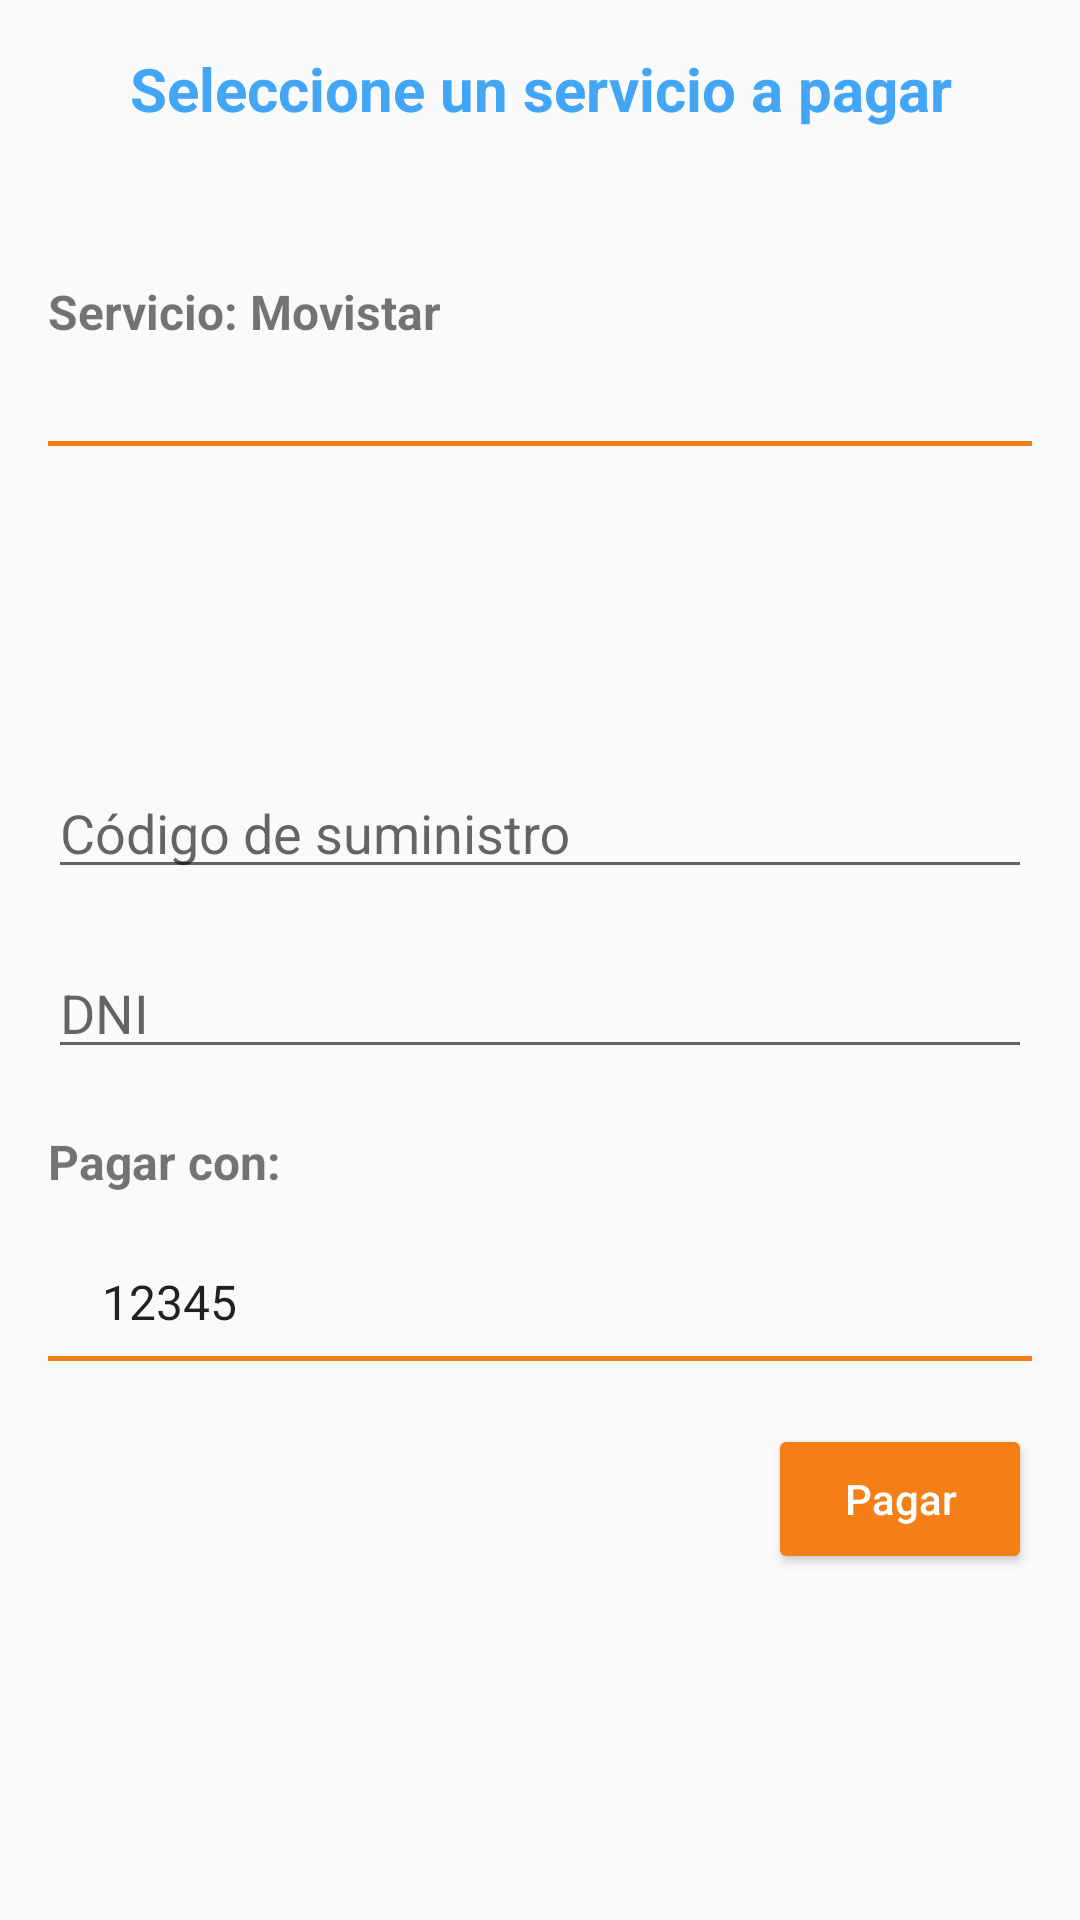

Write the Android layout XML for this screen, with the resource values it uses.
<!-- AndroidManifest.xml: application theme AppTheme -->
<!-- res/layout/content_paymen_servicet.xml -->
<?xml version="1.0" encoding="utf-8"?>
<ScrollView
    xmlns:android="http://schemas.android.com/apk/res/android"
    xmlns:app="http://schemas.android.com/apk/res-auto"
    xmlns:tools="http://schemas.android.com/tools"
    android:layout_width="match_parent"
    android:layout_height="match_parent"
    app:layout_behavior="@string/appbar_scrolling_view_behavior"
    tools:context=".Activities.PaymenServicetActivity"
    tools:showIn="@layout/activity_paymen_servicet"
    >

    <LinearLayout
        android:layout_width="match_parent"
        android:layout_height="wrap_content"
        android:paddingBottom="@dimen/activity_vertical_margin"
        android:paddingLeft="@dimen/activity_horizontal_margin"
        android:paddingRight="@dimen/activity_horizontal_margin"
        android:paddingTop="@dimen/activity_vertical_margin"
        android:orientation="vertical"
        android:weightSum="1">

        
        <TextView
            android:id="@+id/textView"
            style="@style/UpnBank.Subtitle.FullWidth"
            android:text="Seleccione un servicio a pagar"/>


        
        <TextView
            android:id="@+id/business_name"
            style="@style/UpnBank.BasicText"
            android:text="Servicio: Movistar"
            />

        <Spinner
            android:id="@+id/spn_service_list"
            android:background="@drawable/spinner_border_bottom_background"
            android:layout_width="match_parent"
            android:layout_height="wrap_content"
            />

        
        <TextView
            android:id="@+id/service_description"
            style="@style/UpnBank.BasicText"
            android:layout_marginTop="15dp"
            android:layout_marginBottom="15dp"
            android:textStyle="normal"
            android:text=""/>



        

        <android.support.design.widget.TextInputLayout
            android:id="@+id/cod_suministro_container"
            android:layout_width="match_parent"
            android:layout_height="50dp"
            android:layout_marginTop="10dp"
            android:hint="Código de suministro">
            <EditText
                android:id="@+id/edt_cod_suministro"
                android:layout_width="match_parent"
                android:layout_height="match_parent"
                android:inputType="text"
                />
        </android.support.design.widget.TextInputLayout>


        <android.support.design.widget.TextInputLayout
            android:id="@+id/dni_container"
            android:layout_width="match_parent"
            android:layout_height="50dp"
            android:layout_marginTop="10dp"
            android:hint="DNI">
            <EditText
                android:id="@+id/edt_dni_suministro"
                android:layout_width="match_parent"
                android:layout_height="match_parent"
                android:inputType="number"
                />
        </android.support.design.widget.TextInputLayout>


        <TextView
            style="@style/UpnBank.BasicText"
            android:text="Pagar con:"
            />

        <Spinner
            android:id="@+id/spn_bank_account_list"
            android:layout_width="match_parent"
            android:layout_height="wrap_content"
            android:background="@drawable/spinner_border_bottom_background"
            android:entries="@array/arr_accounts"/>

        


        
        <Button
            style="@style/Widget.AppCompat.Button.Colored"
            android:id="@+id/btn_pagar"
            android:layout_width="wrap_content"
            android:layout_height="50dp"
            android:layout_marginTop="20dp"
            android:layout_gravity="end"
            android:paddingStart="10dp"
            android:paddingEnd="10dp"
            android:textAllCaps="false"
            android:text="Pagar"/>

    </LinearLayout>
</ScrollView>
<!-- res/layout/activity_paymen_servicet.xml (included above) -->
<?xml version="1.0" encoding="utf-8"?>
<android.support.design.widget.CoordinatorLayout
    xmlns:android="http://schemas.android.com/apk/res/android"
    xmlns:app="http://schemas.android.com/apk/res-auto"
    xmlns:tools="http://schemas.android.com/tools"
    android:layout_width="match_parent"
    android:layout_height="match_parent"
    android:fitsSystemWindows="true"
    tools:context=".Activities.PaymenServicetActivity">

    <android.support.design.widget.AppBarLayout
        android:layout_width="match_parent"
        android:layout_height="wrap_content"
        android:theme="@style/AppTheme.AppBarOverlay">

        <android.support.v7.widget.Toolbar
            android:id="@+id/toolbar"
            android:layout_width="match_parent"
            android:layout_height="?attr/actionBarSize"
            android:background="?attr/colorPrimary"
            app:popupTheme="@style/AppTheme.PopupOverlay"/>

    </android.support.design.widget.AppBarLayout>

    <include layout="@layout/content_paymen_servicet"/>


</android.support.design.widget.CoordinatorLayout>
<!-- resources referenced by this layout -->
<resources>
  <string-array name="arr_accounts">
          <item>12345</item>
          <item>23451</item>
          <item>34512</item>
      </string-array>
  <dimen name="activity_horizontal_margin">16dp</dimen>
  <dimen name="activity_vertical_margin">16dp</dimen>
  <!-- drawable spinner_border_bottom_background (drawable) -->
  <?xml version="1.0" encoding="utf-8"?>
  <layer-list xmlns:android="http://schemas.android.com/apk/res/android" >
      <item
          android:bottom="1dp"
          android:left="-2dp"
          android:right="-2dp"
          android:top="-2dp">
          <shape android:shape="rectangle" >
              <stroke
                  android:width="1.5dp"
                  android:color="@color/colorAccent" />
  
              <solid android:color="#00FFFFFF" />
  
              <padding android:left="10dp"
                       android:right="10dp"
                       android:top="10dp"
                       android:bottom="10dp" />
          </shape>
      </item>
  </layer-list>
  <style name="AppTheme.AppBarOverlay" parent="ThemeOverlay.AppCompat.Dark.ActionBar" />
  <style name="AppTheme.PopupOverlay" parent="ThemeOverlay.AppCompat.Light" />
  <style name="UpnBank.BasicText">
          <item name="android:layout_width">match_parent</item>
          <item name="android:layout_height">wrap_content</item>
          <item name="android:paddingTop">20dp</item>
          <item name="android:paddingBottom">15dp</item>
          <item name="android:textSize">16sp</item>
          <item name="android:textStyle">bold</item>
          <item name="android:textAlignment">textStart</item>
      </style>
  <style name="UpnBank.Subtitle.FullWidth">
          <item name="android:layout_width">match_parent</item>
          <item name="android:textAlignment">center</item>
      </style>
  <style name="AppTheme" parent="Base.Theme.AppCompat.Light.DarkActionBar">
          
          <item name="colorPrimary">@color/colorPrimary</item>
          <item name="colorPrimaryDark">@color/colorPrimaryDark</item>
          <item name="colorAccent">@color/colorAccent</item>
      </style>
  <color name="colorAccent">#f57f17</color>
  <color name="colorPrimary">#26a69a</color>
  <color name="colorPrimaryDark">#00897b</color>
</resources>
